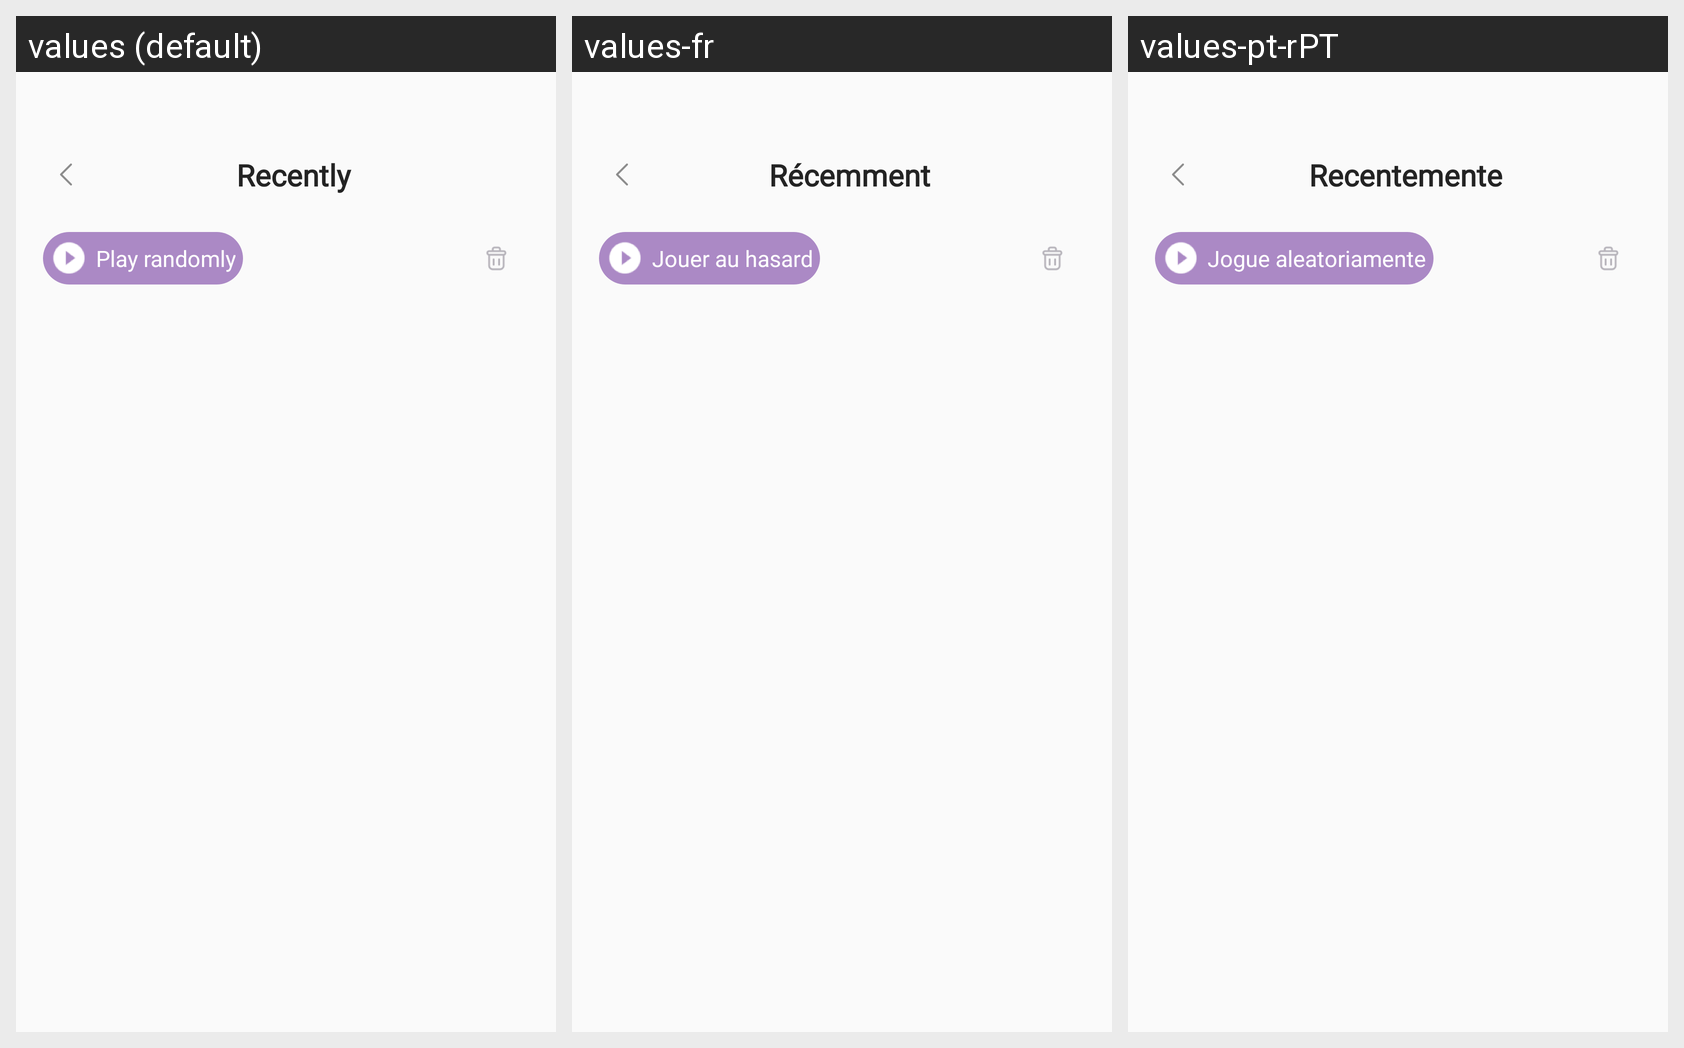

Translations of the strings shown on this Android screen, per locale in the grid:
Android screen res/layout/fragment_recently.xml rendered under 3 locales, left to right: values (default), values-fr, values-pt-rPT. Device: Nexus 5 (rendered at 1080×1920; each locale shown at half size, 540×960, under a caption strip naming it); theme Theme.AppMusic.
Other locales in the repository, not shown: values-es-rES, values-hi, values-vi.
Strings drawn on this screen, with the default value and each locale's value (text and hints the layout hard-codes, and strings that could not be matched under every locale, appear in the picture but are not listed):

recently
  values: Recently
  values-fr: Récemment
  values-pt-rPT: Recentemente

play_randomly
  values: Play randomly
  values-fr: Jouer au hasard
  values-pt-rPT: Jogue aleatoriamente
